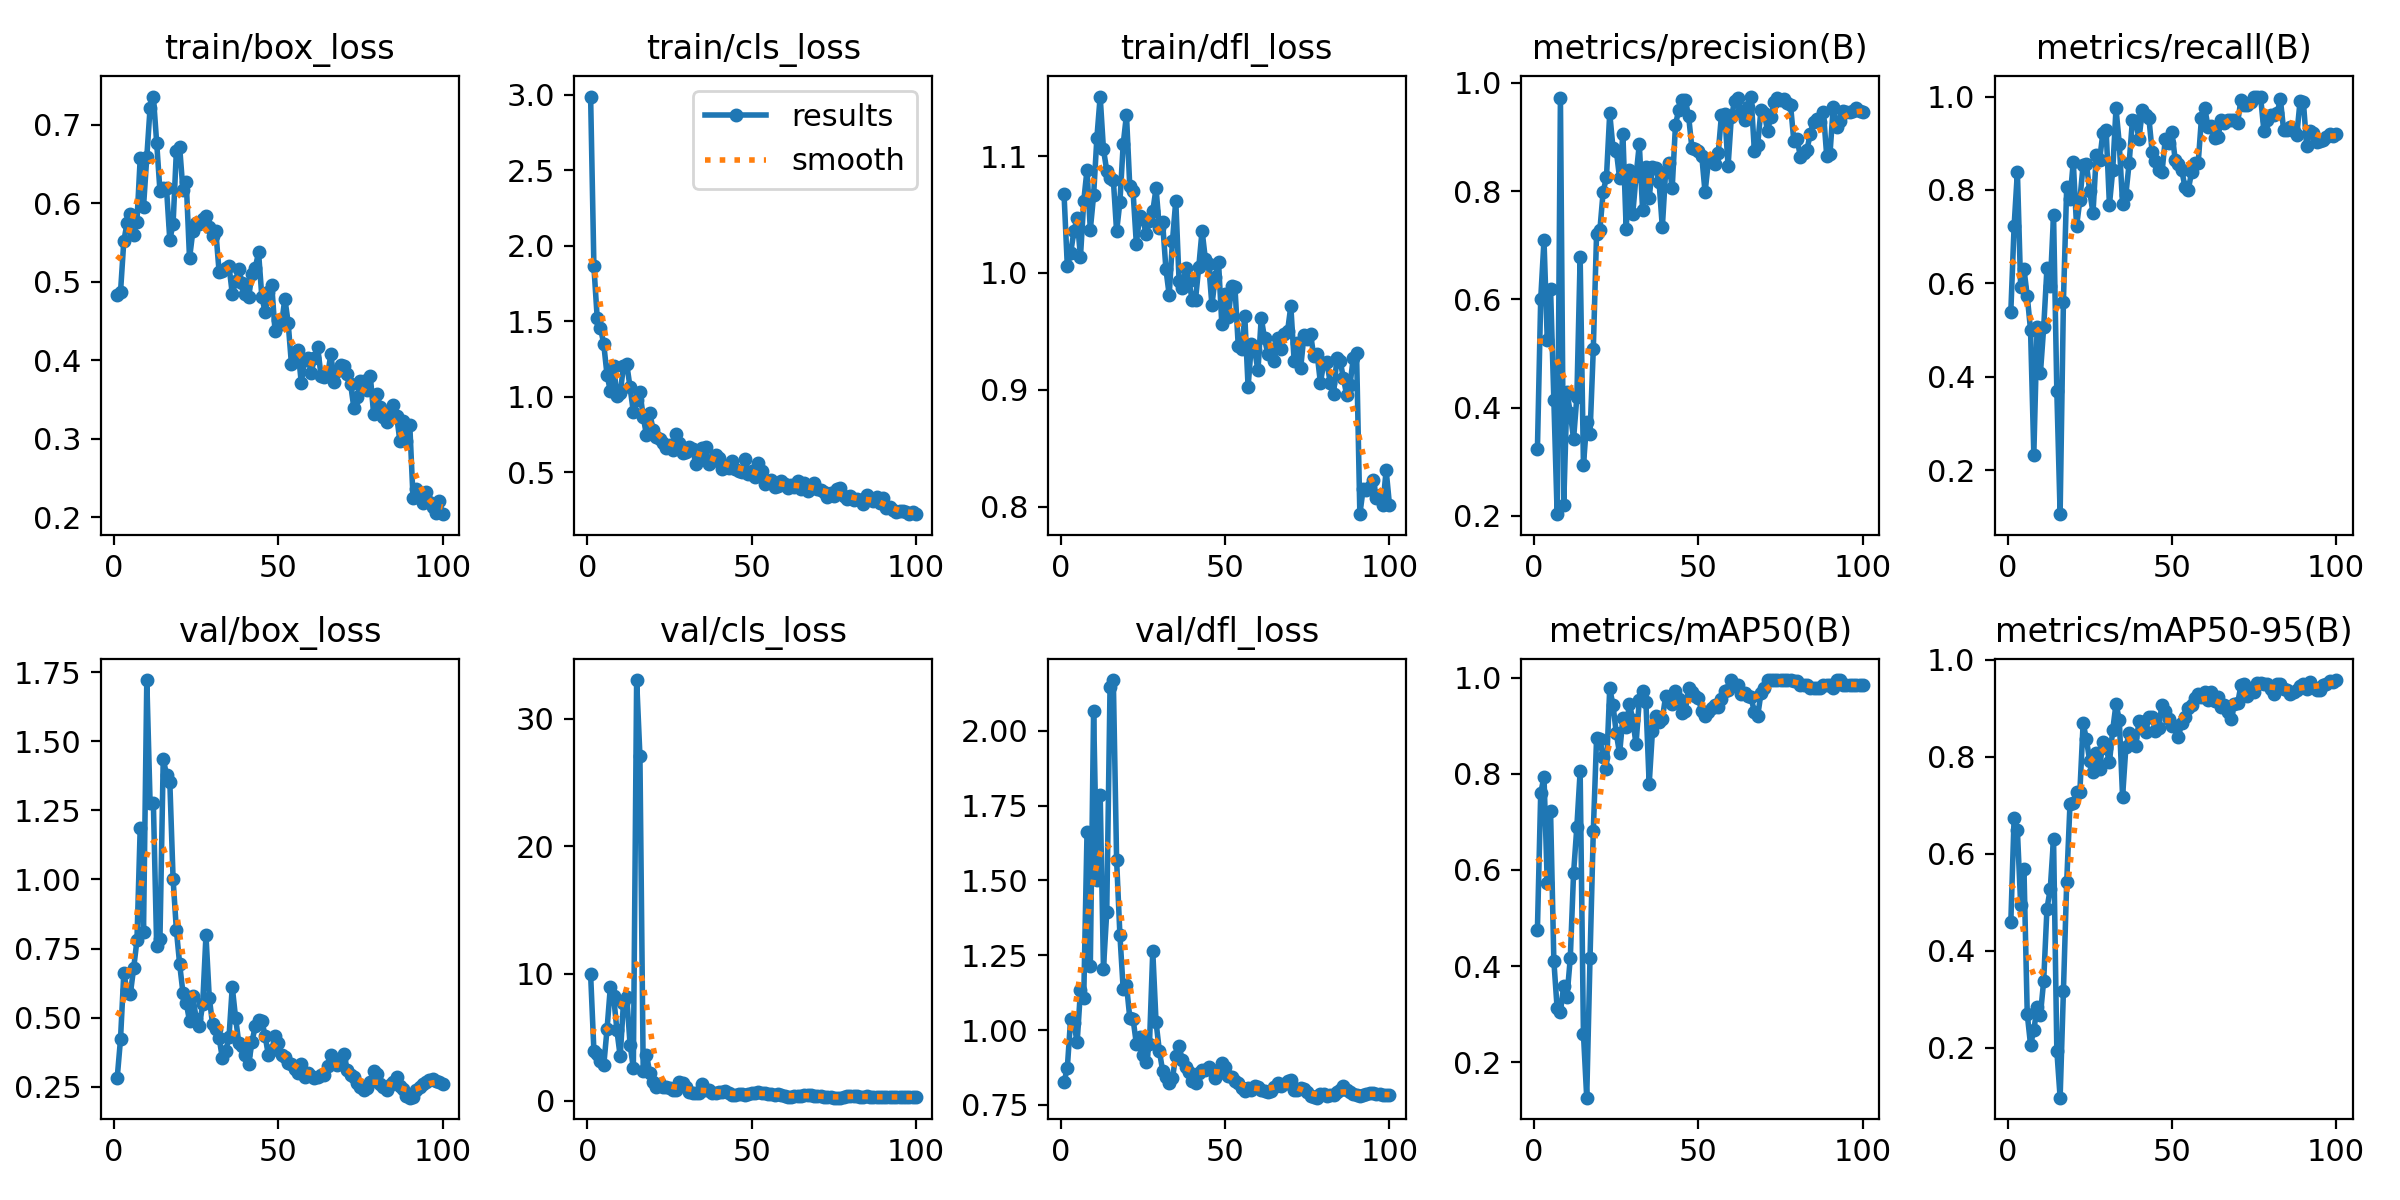

Values plotted in this chart, from the file beside it:
epoch, train/box_loss, train/cls_loss, train/dfl_loss, metrics/precision(B), metrics/recall(B), metrics/mAP50(B), metrics/mAP50-95(B), val/box_loss, val/cls_loss, val/dfl_loss, lr/pg0, lr/pg1, lr/pg2
1, 0.4832, 2.988, 1.068, 0.3231, 0.5389, 0.4755, 0.4582, 0.2829, 9.931, 0.8258, 0.0001333, 0.0001333, 0.0001333
2, 0.4865, 1.863, 1.006, 0.6, 0.7222, 0.759, 0.6737, 0.4217, 3.939, 0.8724, 0.000275, 0.000275, 0.000275
3, 0.5513, 1.523, 1.017, 0.7094, 0.8392, 0.7942, 0.6478, 0.66, 3.666, 1.036, 0.0004138, 0.0004138, 0.0004138
4, 0.575, 1.458, 1.036, 0.5241, 0.5912, 0.5722, 0.4943, 0.5984, 3.104, 1.023, 0.0005498, 0.0005498, 0.0005498
5, 0.5859, 1.348, 1.047, 0.6189, 0.6309, 0.722, 0.5675, 0.5873, 2.803, 0.9593, 0.0006829, 0.0006829, 0.0006829
6, 0.56, 1.144, 1.014, 0.4144, 0.5722, 0.4106, 0.2691, 0.6786, 5.649, 1.132, 0.0008131, 0.0008131, 0.0008131
7, 0.5764, 1.039, 1.062, 0.2032, 0.5006, 0.3118, 0.2056, 0.7793, 8.935, 1.107, 0.0009405, 0.0009405, 0.0009405
8, 0.6575, 1.204, 1.088, 0.9714, 0.2333, 0.3049, 0.2356, 1.188, 8.207, 1.661, 0.001034, 0.001034, 0.001034
9, 0.5954, 1.006, 1.037, 0.2197, 0.5062, 0.3587, 0.2837, 0.81, 5.54, 1.214, 0.001034, 0.001034, 0.001034
10, 0.6586, 1.023, 1.066, 0.4285, 0.4071, 0.3364, 0.2669, 1.721, 3.495, 2.066, 0.001023, 0.001023, 0.001023
11, 0.7215, 1.204, 1.116, 0.3902, 0.5056, 0.4165, 0.338, 1.277, 7.722, 1.503, 0.001012, 0.001012, 0.001012
12, 0.7357, 1.217, 1.151, 0.3422, 0.6333, 0.593, 0.4867, 1.276, 8.161, 1.786, 0.001001, 0.001001, 0.001001
13, 0.6772, 1.062, 1.106, 0.4193, 0.595, 0.6901, 0.5272, 0.7593, 4.423, 1.205, 0.00099, 0.00099, 0.00099
14, 0.6159, 0.901, 1.088, 0.6782, 0.7467, 0.8051, 0.6312, 0.7855, 2.592, 1.394, 0.000979, 0.000979, 0.000979
15, 0.6196, 0.981, 1.081, 0.2935, 0.3684, 0.2591, 0.1936, 1.436, 33.02, 2.146, 0.000968, 0.000968, 0.000968
16, 0.6187, 1.031, 1.08, 0.3739, 0.1056, 0.1261, 0.09665, 1.379, 27.07, 2.169, 0.000957, 0.000957, 0.000957
17, 0.5531, 0.8681, 1.036, 0.3509, 0.5607, 0.4158, 0.3163, 1.354, 2.316, 1.568, 0.000946, 0.000946, 0.000946
18, 0.5739, 0.7458, 1.061, 0.508, 0.8063, 0.6805, 0.5409, 1.001, 3.616, 1.318, 0.000935, 0.000935, 0.000935
19, 0.6668, 0.8943, 1.11, 0.7214, 0.7797, 0.8739, 0.7022, 0.8169, 2.186, 1.137, 0.000924, 0.000924, 0.000924
20, 0.6713, 0.7818, 1.135, 0.7277, 0.8601, 0.8718, 0.7046, 0.6931, 1.472, 1.152, 0.000913, 0.000913, 0.000913
21, 0.6162, 0.7365, 1.075, 0.7989, 0.7219, 0.8344, 0.7278, 0.5898, 1.107, 1.041, 0.000902, 0.000902, 0.000902
22, 0.6272, 0.7182, 1.07, 0.825, 0.7775, 0.8103, 0.7268, 0.5544, 1.305, 1.037, 0.000891, 0.000891, 0.000891
23, 0.5296, 0.6969, 1.025, 0.9437, 0.8544, 0.9779, 0.8693, 0.4874, 1.134, 0.9543, 0.00088, 0.00088, 0.00088
24, 0.5641, 0.6608, 1.048, 0.8788, 0.8563, 0.9425, 0.8355, 0.5787, 1.08, 0.9759, 0.000869, 0.000869, 0.000869
25, 0.5754, 0.679, 1.046, 0.8747, 0.7971, 0.8839, 0.791, 0.4968, 1.011, 0.9174, 0.000858, 0.000858, 0.000858
26, 0.5736, 0.647, 1.033, 0.8234, 0.7506, 0.8422, 0.7677, 0.4689, 0.8793, 0.8932, 0.000847, 0.000847, 0.000847
27, 0.5804, 0.7519, 1.045, 0.9055, 0.8749, 0.9159, 0.8084, 0.5495, 0.8739, 0.9539, 0.000836, 0.000836, 0.000836
28, 0.5838, 0.6924, 1.053, 0.7302, 0.8632, 0.898, 0.7752, 0.7979, 1.455, 1.263, 0.000825, 0.000825, 0.000825
29, 0.57, 0.6311, 1.073, 0.8396, 0.9219, 0.9454, 0.8308, 0.5729, 1.425, 1.026, 0.000814, 0.000814, 0.000814
30, 0.5584, 0.6376, 1.038, 0.7576, 0.9276, 0.9125, 0.8179, 0.4768, 1.072, 0.9308, 0.000803, 0.000803, 0.000803
31, 0.564, 0.6695, 1.043, 0.8274, 0.768, 0.8617, 0.7881, 0.4608, 0.7171, 0.8637, 0.000792, 0.000792, 0.000792
32, 0.5124, 0.6531, 1.003, 0.8867, 0.8417, 0.9533, 0.855, 0.4272, 0.6311, 0.8444, 0.000781, 0.000781, 0.000781
33, 0.5132, 0.5573, 0.9811, 0.765, 0.9746, 0.9728, 0.9085, 0.3527, 0.6304, 0.8234, 0.00077, 0.00077, 0.00077
34, 0.5172, 0.5952, 1.028, 0.8442, 0.8987, 0.9503, 0.8763, 0.3789, 0.65, 0.8395, 0.000759, 0.000759, 0.000759
35, 0.5205, 0.6634, 1.062, 0.7875, 0.7705, 0.7782, 0.7172, 0.4288, 1.309, 0.9144, 0.000748, 0.000748, 0.000748
36, 0.4847, 0.6679, 0.9934, 0.8443, 0.79, 0.8898, 0.8192, 0.6115, 0.8666, 0.9455, 0.000737, 0.000737, 0.000737
37, 0.5014, 0.5521, 0.9872, 0.8419, 0.8577, 0.9197, 0.8482, 0.5001, 0.8862, 0.8988, 0.000726, 0.000726, 0.000726
38, 0.5161, 0.5776, 1.004, 0.8174, 0.95, 0.9074, 0.8416, 0.4082, 0.6523, 0.876, 0.000715, 0.000715, 0.000715
39, 0.4979, 0.6149, 0.9927, 0.7329, 0.9472, 0.9136, 0.8226, 0.3991, 0.6242, 0.8603, 0.000704, 0.000704, 0.000704
40, 0.4848, 0.5955, 0.9769, 0.8356, 0.9092, 0.9617, 0.874, 0.366, 0.6708, 0.8292, 0.000693, 0.000693, 0.000693
41, 0.4811, 0.5232, 0.9771, 0.8523, 0.971, 0.9522, 0.8706, 0.3321, 0.744, 0.8229, 0.000682, 0.000682, 0.000682
42, 0.5095, 0.5447, 1.005, 0.8049, 0.9599, 0.9454, 0.8504, 0.4125, 0.7929, 0.856, 0.000671, 0.000671, 0.000671
43, 0.5179, 0.5313, 1.036, 0.9221, 0.9548, 0.9728, 0.8814, 0.4698, 0.6408, 0.8679, 0.0006601, 0.0006601, 0.0006601
44, 0.5372, 0.5722, 1.012, 0.9505, 0.881, 0.9561, 0.8825, 0.4911, 0.4899, 0.8679, 0.000649, 0.000649, 0.000649
45, 0.4807, 0.5222, 1.008, 0.9677, 0.8617, 0.9271, 0.8534, 0.4891, 0.5021, 0.8751, 0.0006381, 0.0006381, 0.0006381
46, 0.4613, 0.5059, 0.9723, 0.9675, 0.8417, 0.9315, 0.8597, 0.4332, 0.5297, 0.8648, 0.000627, 0.000627, 0.000627
47, 0.4864, 0.5047, 0.9968, 0.9382, 0.8379, 0.9786, 0.9074, 0.3636, 0.5141, 0.839, 0.0006161, 0.0006161, 0.0006161
48, 0.4961, 0.588, 1.01, 0.8792, 0.9099, 0.9696, 0.8947, 0.3829, 0.4902, 0.8558, 0.000605, 0.000605, 0.000605
49, 0.4376, 0.4882, 0.9566, 0.8776, 0.9, 0.9622, 0.878, 0.4344, 0.5617, 0.8904, 0.0005941, 0.0005941, 0.0005941
50, 0.4516, 0.5105, 0.9822, 0.8746, 0.9243, 0.9566, 0.8633, 0.4091, 0.6098, 0.8757, 0.000583, 0.000583, 0.000583
51, 0.4468, 0.4663, 0.9625, 0.8646, 0.8651, 0.9296, 0.8638, 0.3661, 0.6439, 0.8455, 0.0005721, 0.0005721, 0.0005721
52, 0.4783, 0.5614, 0.989, 0.7976, 0.8556, 0.921, 0.8412, 0.3581, 0.7182, 0.8413, 0.0005611, 0.0005611, 0.0005611
53, 0.4481, 0.5075, 0.9879, 0.8543, 0.8422, 0.9277, 0.8698, 0.3351, 0.6215, 0.8309, 0.0005501, 0.0005501, 0.0005501
54, 0.3952, 0.4237, 0.9377, 0.8585, 0.8056, 0.9376, 0.8819, 0.3308, 0.6015, 0.8241, 0.0005391, 0.0005391, 0.0005391
55, 0.4081, 0.4445, 0.935, 0.8505, 0.8008, 0.9432, 0.8995, 0.3146, 0.5875, 0.8065, 0.0005281, 0.0005281, 0.0005281
56, 0.4129, 0.4472, 0.9629, 0.8695, 0.8381, 0.9384, 0.9064, 0.3002, 0.5675, 0.7977, 0.0005171, 0.0005171, 0.0005171
57, 0.3713, 0.4045, 0.9025, 0.9413, 0.8576, 0.9549, 0.9202, 0.3324, 0.498, 0.8053, 0.0005061, 0.0005061, 0.0005061
58, 0.4001, 0.4108, 0.9391, 0.9429, 0.8576, 0.9728, 0.9293, 0.2873, 0.5121, 0.7981, 0.0004951, 0.0004951, 0.0004951
59, 0.4034, 0.4414, 0.934, 0.8456, 0.9541, 0.975, 0.9237, 0.3003, 0.5033, 0.8137, 0.0004841, 0.0004841, 0.0004841
60, 0.3842, 0.4245, 0.9166, 0.9375, 0.9754, 0.995, 0.9324, 0.2903, 0.3815, 0.8088, 0.0004731, 0.0004731, 0.0004731
... 40 more rows
